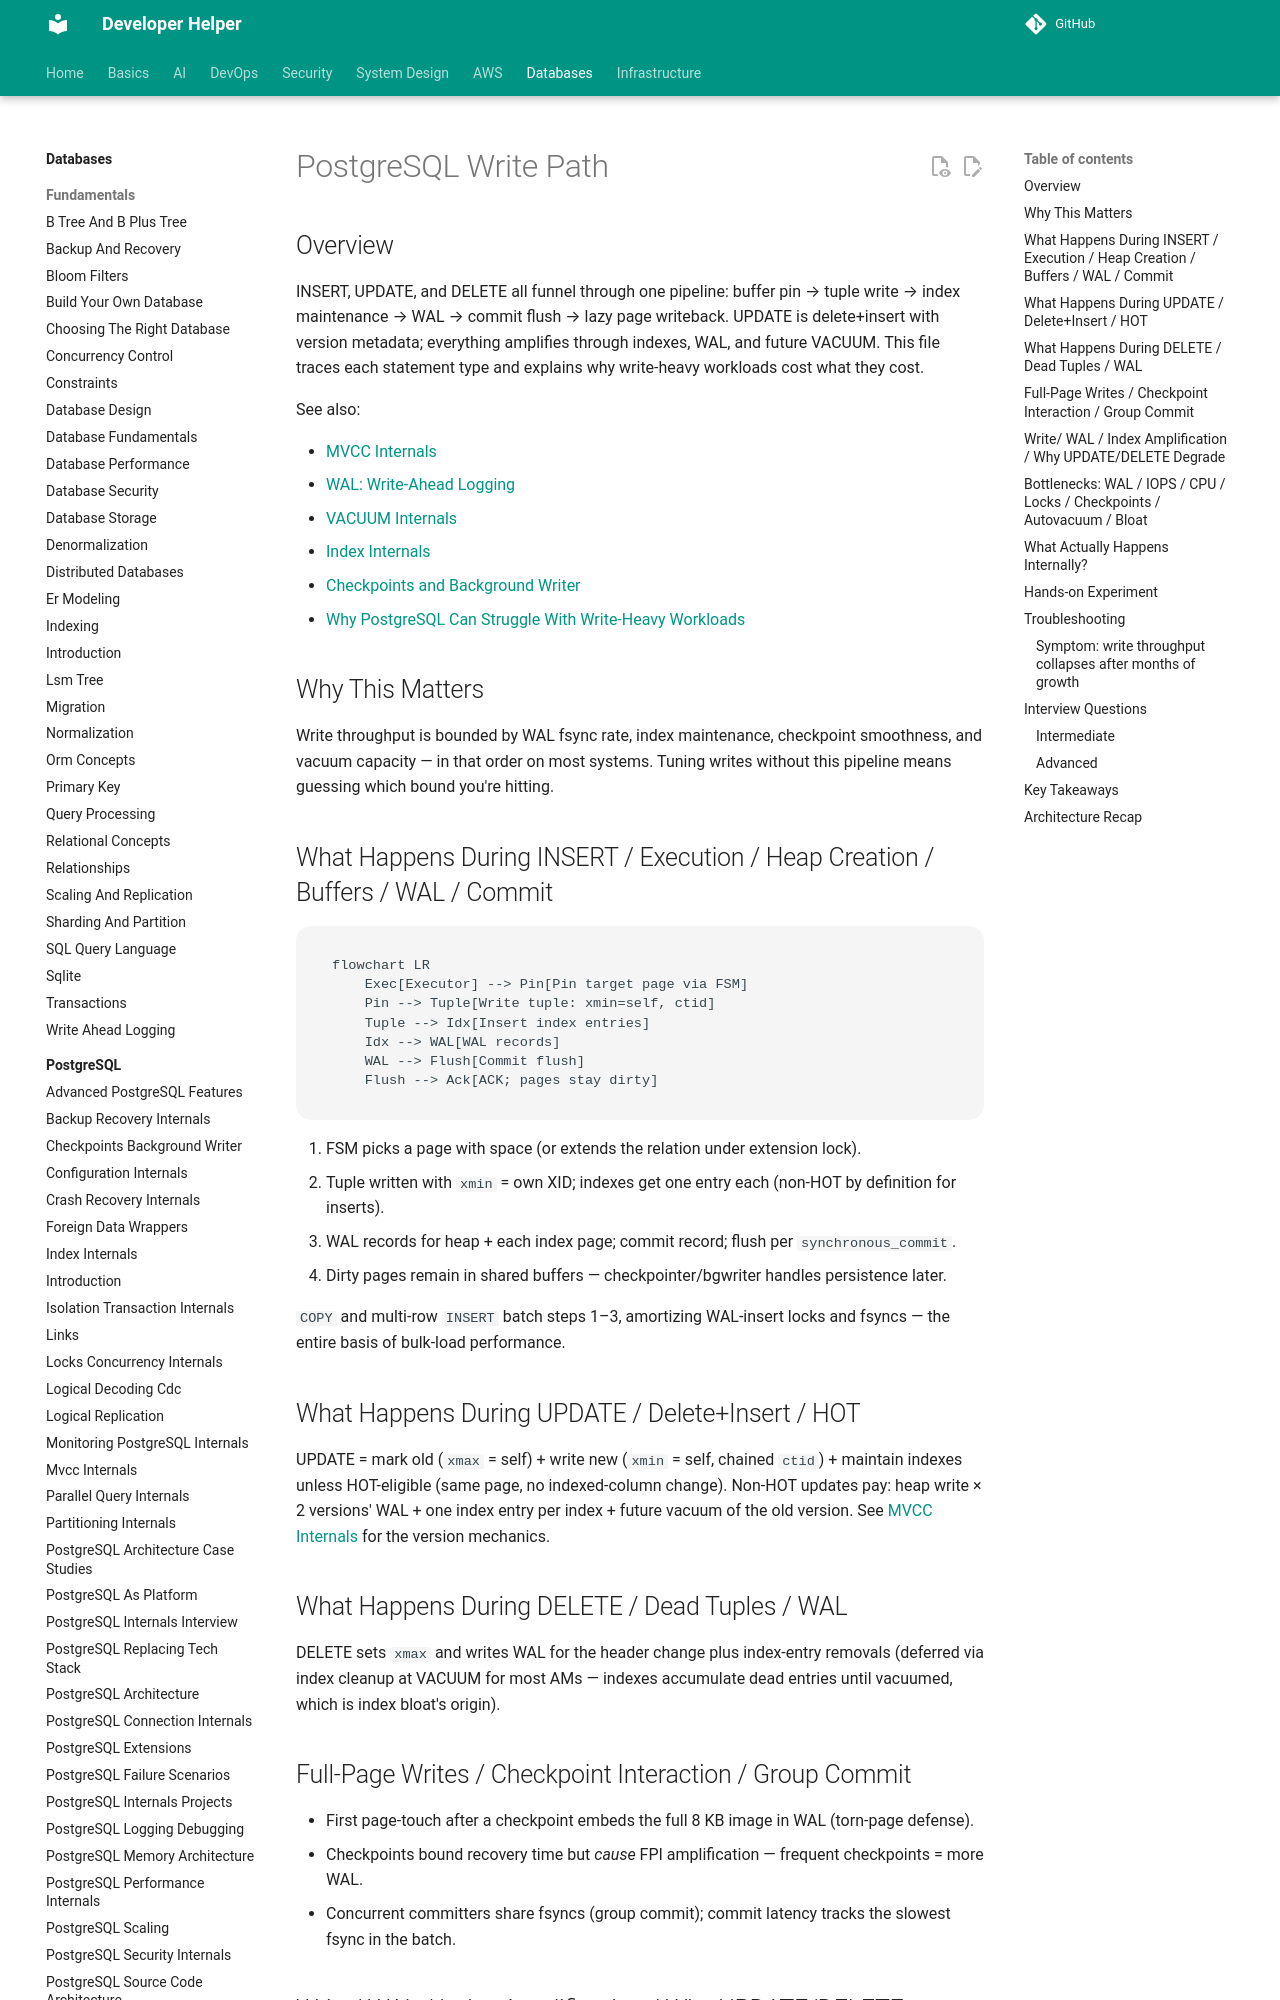

repository: abhishekghoshh/developer-helper · page: database/postgres/postgresql-write-path/index.html · generator: mkdocs

# PostgreSQL Write Path

## Overview

INSERT, UPDATE, and DELETE all funnel through one pipeline: buffer pin → tuple write → index maintenance → WAL → commit flush → lazy page writeback. UPDATE is delete+insert with version metadata; everything amplifies through indexes, WAL, and future VACUUM. This file traces each statement type and explains why write-heavy workloads cost what they cost.

See also:

- [MVCC Internals](./mvcc-internals.md)
- [WAL: Write-Ahead Logging](./wal.md)
- [VACUUM Internals](./vacuum-internals.md)
- [Index Internals](./index-internals.md)
- [Checkpoints and Background Writer](./checkpoints-background-writer.md)
- [Why PostgreSQL Can Struggle With Write-Heavy Workloads](./why-postgres-struggles-with-writes.md)

## Why This Matters

Write throughput is bounded by WAL fsync rate, index maintenance, checkpoint smoothness, and vacuum capacity — in that order on most systems. Tuning writes without this pipeline means guessing which bound you're hitting.

## What Happens During INSERT / Execution / Heap Creation / Buffers / WAL / Commit

```mermaid
flowchart LR
    Exec[Executor] --> Pin[Pin target page via FSM]
    Pin --> Tuple[Write tuple: xmin=self, ctid]
    Tuple --> Idx[Insert index entries]
    Idx --> WAL[WAL records]
    WAL --> Flush[Commit flush]
    Flush --> Ack[ACK; pages stay dirty]
```

1. FSM picks a page with space (or extends the relation under extension lock).
2. Tuple written with `xmin` = own XID; indexes get one entry each (non-HOT by definition for inserts).
3. WAL records for heap + each index page; commit record; flush per `synchronous_commit`.
4. Dirty pages remain in shared buffers — checkpointer/bgwriter handles persistence later.

`COPY` and multi-row `INSERT` batch steps 1–3, amortizing WAL-insert locks and fsyncs — the entire basis of bulk-load performance.

## What Happens During UPDATE / Delete+Insert / HOT

UPDATE = mark old (`xmax` = self) + write new (`xmin` = self, chained `ctid`) + maintain indexes unless HOT-eligible (same page, no indexed-column change). Non-HOT updates pay: heap write × 2 versions' WAL + one index entry per index + future vacuum of the old version. See [MVCC Internals](./mvcc-internals.md) for the version mechanics.
